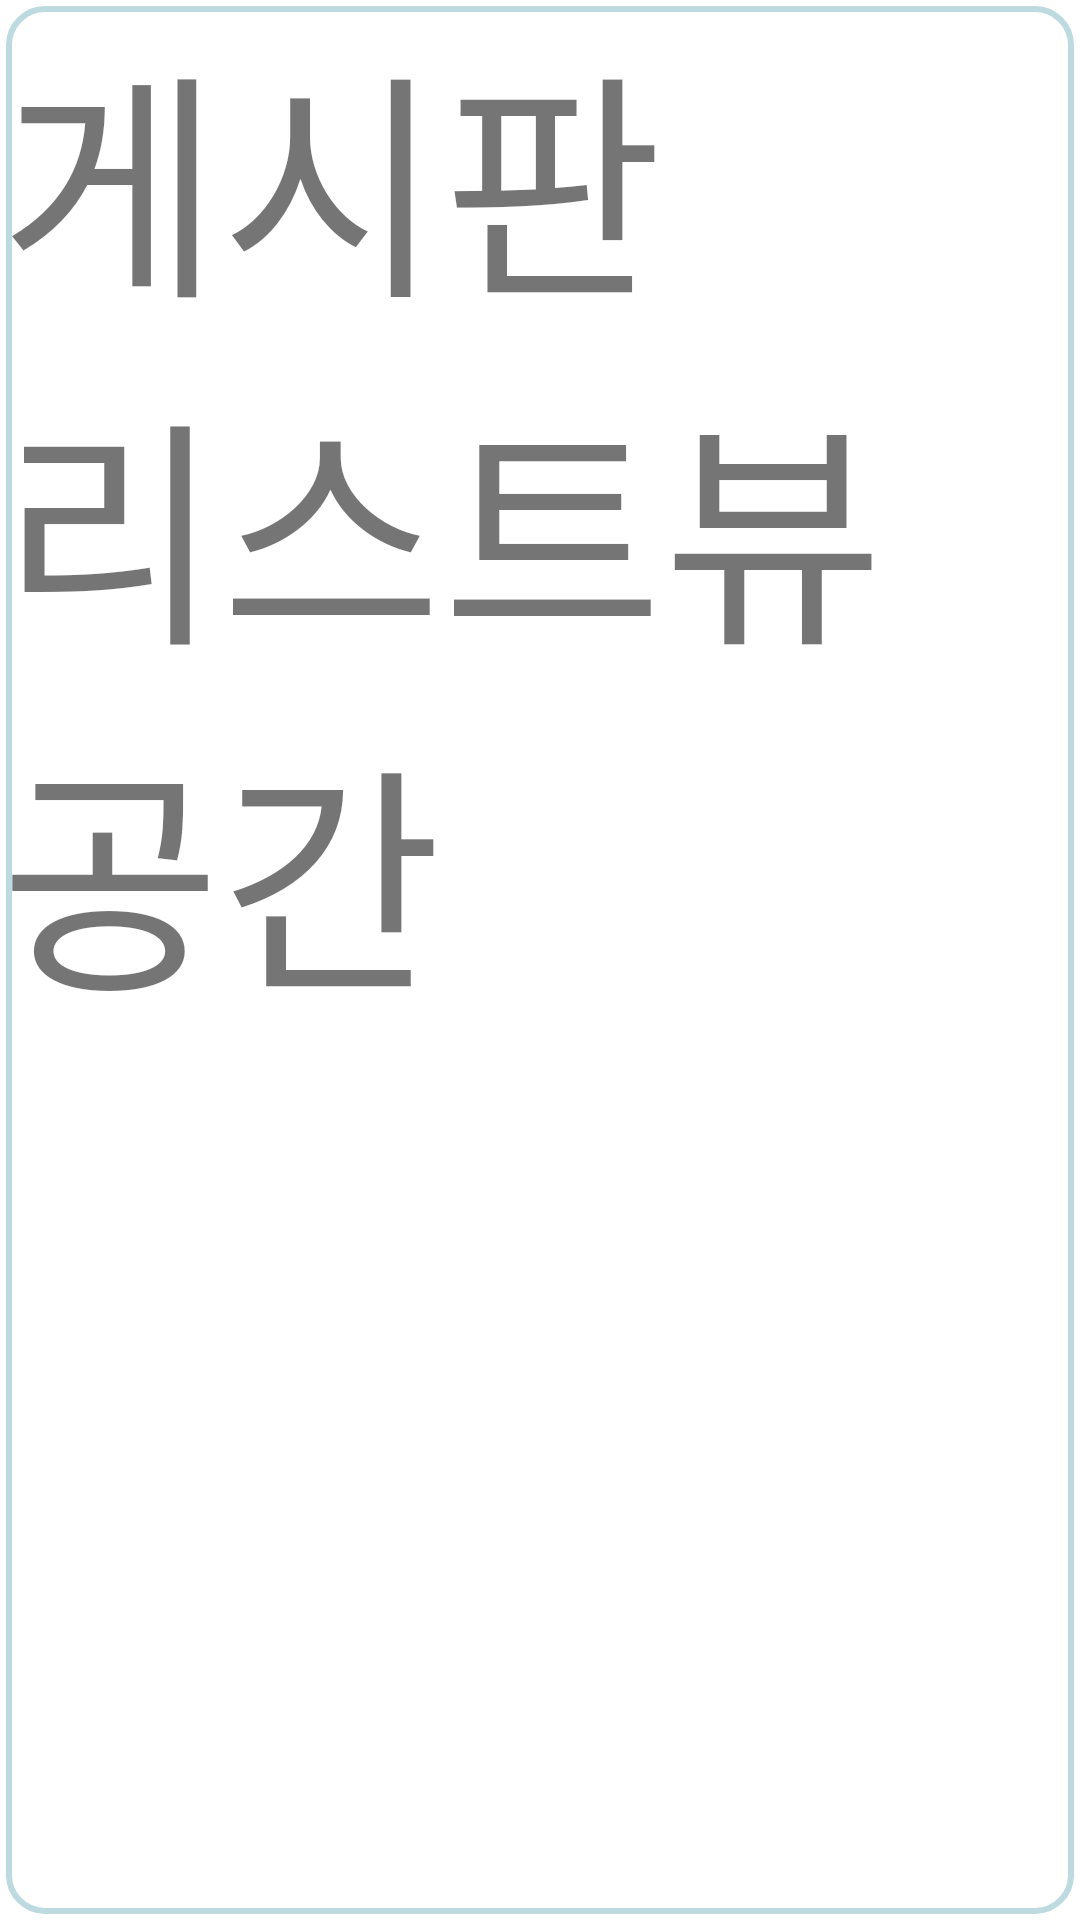

Here is an Android app screen rendered from its layout file. Give the layout XML and the strings, colors and styles it references.
<!-- AndroidManifest.xml: application theme Theme.MilitaryApp -->
<!-- res/layout/fragment_board_main.xml -->
<?xml version="1.0" encoding="utf-8"?>
<LinearLayout
    xmlns:android="http://schemas.android.com/apk/res/android"
    android:layout_width="match_parent"
    android:layout_height="match_parent"
    android:orientation="vertical"
    android:background="@drawable/background_border">

    <TextView
        android:layout_width="match_parent"
        android:layout_height="match_parent"
        android:text="게시판
        리스트뷰
        공간"
        android:textSize="80dp"/>
</LinearLayout>
<!-- resources referenced by this layout -->
<resources>
  <!-- drawable background_border (drawable) -->
  <?xml version="1.0" encoding="utf-8"?>
  <layer-list xmlns:android="http://schemas.android.com/apk/res/android">
      <item
          android:start="2dp"
          android:end="2dp"
          android:top="2dp"
          android:bottom="2dp">
          <shape android:shape="rectangle">
              <stroke android:width="2dp"
                  android:color="#BCDAE0"/> 
              <solid android:color="#ffffff"/>
              <corners android:radius="12dp"/>
          </shape>
      </item>
  </layer-list>
  <style name="Theme.MilitaryApp" parent="Theme.MaterialComponents.DayNight.DarkActionBar">
          
          <item name="colorPrimary">@color/purple_500</item>
          <item name="colorPrimaryVariant">@color/purple_700</item>
          <item name="colorOnPrimary">@color/white</item>
          
          <item name="colorSecondary">@color/teal_200</item>
          <item name="colorSecondaryVariant">@color/teal_700</item>
          <item name="colorOnSecondary">@color/black</item>
          
          <item name="android:statusBarColor" tools:targetApi="l">?attr/colorPrimaryVariant</item>
          
      </style>
  <!-- not gathered from this repository: default colours our renderer supplied (Android Studio template values) -->
  <color name="purple_500">#FF6200EE</color>
  <color name="purple_700">#FF3700B3</color>
  <color name="teal_200">#FF03DAC5</color>
  <color name="teal_700">#FF018786</color>
  <color name="black">#FF000000</color>
  <color name="white">#FFFFFFFF</color>
</resources>
